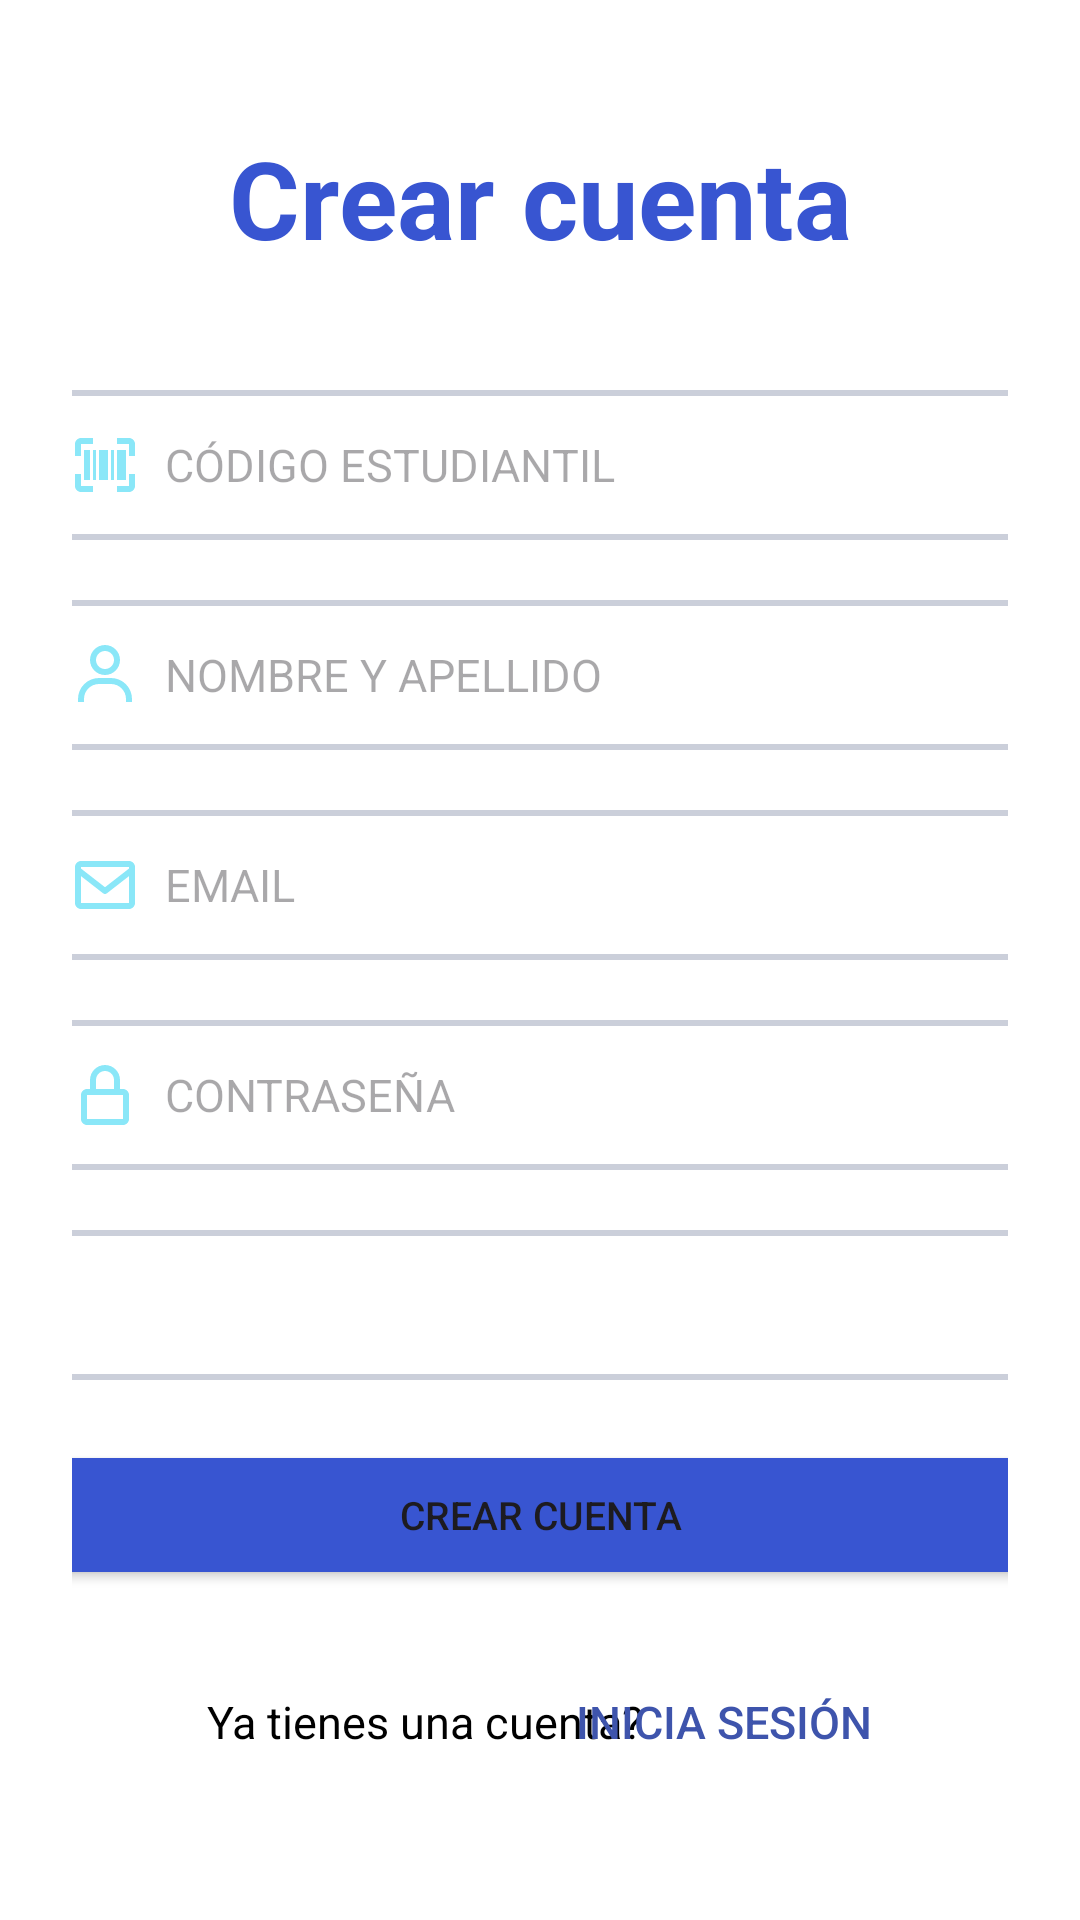

Here is an Android app screen rendered from its layout file. Give the layout XML and the strings, colors and styles it references.
<!-- AndroidManifest.xml: application theme Theme.ServicioWeb -->
<!-- res/layout/activity_register.xml -->
<?xml version="1.0" encoding="utf-8"?>
<LinearLayout xmlns:android="http://schemas.android.com/apk/res/android"
    xmlns:app="http://schemas.android.com/apk/res-auto"
    xmlns:tools="http://schemas.android.com/tools"
    android:layout_width="match_parent"
    android:layout_height="match_parent"
    android:background="@color/white"
    android:gravity="center"
    tools:context=".activity.LoginActivity">



        <LinearLayout
            android:layout_width="match_parent"
            android:layout_height="wrap_content"
            android:gravity="center"
            android:orientation="vertical"
            android:padding="24dp">



            <TextView
                android:layout_width="match_parent"
                android:layout_height="match_parent"
                android:text="Crear cuenta"
                android:textAlignment="center"
                android:textColor="@color/color_h1"
                android:textSize="36sp"
                android:textStyle="bold"/>

            <EditText
                android:id="@+id/codeuserEditText"
                android:layout_width="330dp"
                android:layout_height="50dp"
                android:layout_marginTop="40dp"
                android:background="@drawable/custom_edittext"
                android:drawablePadding="8dp"
                android:hint="CÓDIGO ESTUDIANTIL"
                android:inputType="number"
                android:drawableLeft="@drawable/vd_student"
                android:padding="8dp"
                android:textSize="15sp" />

            <EditText
                android:id="@+id/usernameEditText"
                android:layout_width="330dp"
                android:layout_height="50dp"
                android:layout_marginTop="20dp"
                android:background="@drawable/custom_edittext"
                android:drawablePadding="8dp"
                android:hint="NOMBRE Y APELLIDO"
                android:inputType="text"
                android:drawableLeft="@drawable/vd_user"
                android:padding="8dp"
                android:textSize="15sp" />

            <EditText
                android:id="@+id/emailEditText"
                android:layout_width="330dp"
                android:layout_height="50dp"
                android:layout_marginTop="20dp"
                android:background="@drawable/custom_edittext"
                android:drawablePadding="8dp"
                android:hint="EMAIL"
                android:inputType="textEmailAddress"
                android:drawableLeft="@drawable/vd_email"
                android:padding="8dp"
                android:textSize="15sp" />

            <EditText
                android:id="@+id/passwordEditText"
                android:layout_width="330dp"
                android:layout_height="50dp"
                android:layout_marginTop="20dp"
                android:background="@drawable/custom_edittext"
                android:drawablePadding="8dp"
                android:hint="CONTRASEÑA"
                android:inputType="textPassword"
                android:padding="8dp"
                android:drawableLeft="@drawable/vd_lock"
                android:textColor="@color/black"
                android:textSize="15sp" />

            <Spinner
                android:id="@+id/departmentSpinner"
                android:layout_width="330dp"
                android:layout_height="50dp"
                android:layout_marginTop="20dp"
                android:background="@drawable/custom_edittext"
                android:spinnerMode="dropdown"
                android:padding="8dp"
                android:textSize="15sp" />

            <Button
                android:id="@+id/registerButton"
                android:layout_width="330dp"
                android:layout_height="50dp"
                android:layout_marginTop="20dp"
                android:backgroundTint="@color/color_button"
                android:text="CREAR CUENTA"
                android:textSize="13sp"
                app:cornerRadius="5dp" />

            <LinearLayout
                android:layout_width="wrap_content"
                android:layout_height="wrap_content"
                android:layout_marginTop="20dp"
                android:orientation="horizontal">

                <TextView
                    android:id="@+id/registroTextView"
                    android:layout_width="wrap_content"
                    android:layout_height="wrap_content"
                    android:text="Ya tienes una cuenta?"
                    android:textColor="@color/black"
                    android:textSize="15sp" />

                <Button
                    android:id="@+id/logeoButton"
                    android:layout_width="wrap_content"
                    android:layout_height="wrap_content"
                    android:layout_marginStart="-23dp"
                    android:background="@android:color/transparent"
                    android:text="Inicia sesión"
                    android:textColor="@color/link"
                    android:textSize="15sp" />

            </LinearLayout>

        </LinearLayout>


</LinearLayout>
<!-- resources referenced by this layout -->
<resources>
  <color name="black">#FF000000</color>
  <color name="color_button">#3855D1</color>
  <color name="color_h1">#3855D1</color>
  <color name="link">#3E54AC</color>
  <color name="white">#FFFFFFFF</color>
  <!-- drawable custom_edittext (drawable) -->
  <?xml version="1.0" encoding="utf-8"?>
  <shape xmlns:android="http://schemas.android.com/apk/res/android"
      android:shape="rectangle">
  
  
      <stroke
          android:width="2dp"
          android:color="#CBCFDA"/>
  
      <corners
          android:radius="5dp"/>
  
  </shape>
  <!-- drawable vd_email (drawable) -->
  <vector
      xmlns:android="http://schemas.android.com/apk/res/android"
      android:name="vector"
      android:width="24dp"
      android:height="24dp"
      android:viewportWidth="24"
      android:viewportHeight="24">
      <path
          android:name="path"
          android:pathData="M 20 4 L 4 4 C 2.897 4 2 4.897 2 6 L 2 18 C 2 19.103 2.897 20 4 20 L 20 20 C 21.103 20 22 19.103 22 18 L 22 6 C 22 4.897 21.103 4 20 4 Z M 20 6 L 20 6.511 L 12 12.734 L 4 6.512 L 4 6 L 20 6 Z M 4 18 L 4 9.044 L 11.386 14.789 C 11.561 14.927 11.777 15.001 12 15.001 C 12.223 15.001 12.439 14.927 12.614 14.789 L 20 9.044 L 20.002 18 L 4 18 Z"
          android:fillColor="#8AE7F8"
          android:strokeWidth="1"/>
  </vector>
  <!-- drawable vd_lock (drawable) -->
  <vector
      xmlns:android="http://schemas.android.com/apk/res/android"
      android:name="vector"
      android:width="24dp"
      android:height="24dp"
      android:viewportWidth="24"
      android:viewportHeight="24">
      <path
          android:name="path"
          android:pathData="M 12 2 C 9.243 2 7 4.243 7 7 L 7 10 L 6 10 C 4.897 10 4 10.897 4 12 L 4 20 C 4 21.103 4.897 22 6 22 L 18 22 C 19.103 22 20 21.103 20 20 L 20 12 C 20 10.897 19.103 10 18 10 L 17 10 L 17 7 C 17 4.243 14.757 2 12 2 Z M 18 12 L 18.002 20 L 6 20 L 6 12 L 18 12 Z M 9 10 L 9 7 C 9 5.346 10.346 4 12 4 C 13.654 4 15 5.346 15 7 L 15 10 L 9 10 Z"
          android:fillColor="#8AE7F8"
          android:strokeWidth="1"/>
  </vector>
  <!-- drawable vd_student (drawable) -->
  <vector
      xmlns:android="http://schemas.android.com/apk/res/android"
      android:name="vector"
      android:width="24dp"
      android:height="24dp"
      android:viewportWidth="24"
      android:viewportHeight="24">
      <path
          android:name="path"
          android:pathData="M 5 7 L 7 7 L 7 17 L 5 17 Z M 14 7 L 15 7 L 15 17 L 14 17 Z M 10 7 L 13 7 L 13 17 L 10 17 Z M 8 7 L 9 7 L 9 17 L 8 17 Z M 16 7 L 19 7 L 19 17 L 16 17 Z"
          android:fillColor="#8AE7F8"
          android:strokeWidth="1"/>
      <path
          android:name="path_1"
          android:pathData="M 4 5 L 8 5 L 8 3 L 4 3 C 2.897 3 2 3.897 2 5 L 2 9 L 4 9 L 4 5 Z M 4 21 L 8 21 L 8 19 L 4 19 L 4 15 L 2 15 L 2 19 C 2 20.103 2.897 21 4 21 Z M 20 3 L 16 3 L 16 5 L 20 5 L 20 9 L 22 9 L 22 5 C 22 3.897 21.103 3 20 3 Z M 20 19 L 16 19 L 16 21 L 20 21 C 21.103 21 22 20.103 22 19 L 22 15 L 20 15 L 20 19 Z"
          android:fillColor="#8AE7F8"
          android:strokeWidth="1"/>
  </vector>
  <style name="Theme.ServicioWeb" parent="Base.Theme.ServicioWeb" />
  <style name="Base.Theme.ServicioWeb" parent="Theme.Material3.DayNight.NoActionBar">
  
          <item name="colorPrimary">@color/purple_500</item>
          <item name="colorPrimaryVariant">@color/purple_700</item>
          <item name="colorOnPrimary">@color/white</item>
  
          <item name="colorSecondary">@color/teal_200</item>
          <item name="colorSecondaryVariant">@color/teal_700</item>
          <item name="colorOnSecondary">@color/black</item>
  
          <item name="android:statusBarColor">?attr/colorPrimaryVariant</item>
  
      </style>
  <color name="purple_500">#FF6200EE</color>
  <color name="purple_700">#0A4791</color>
  <color name="teal_200">#FF03DAC5</color>
  <color name="teal_700">#FF018786</color>
</resources>
